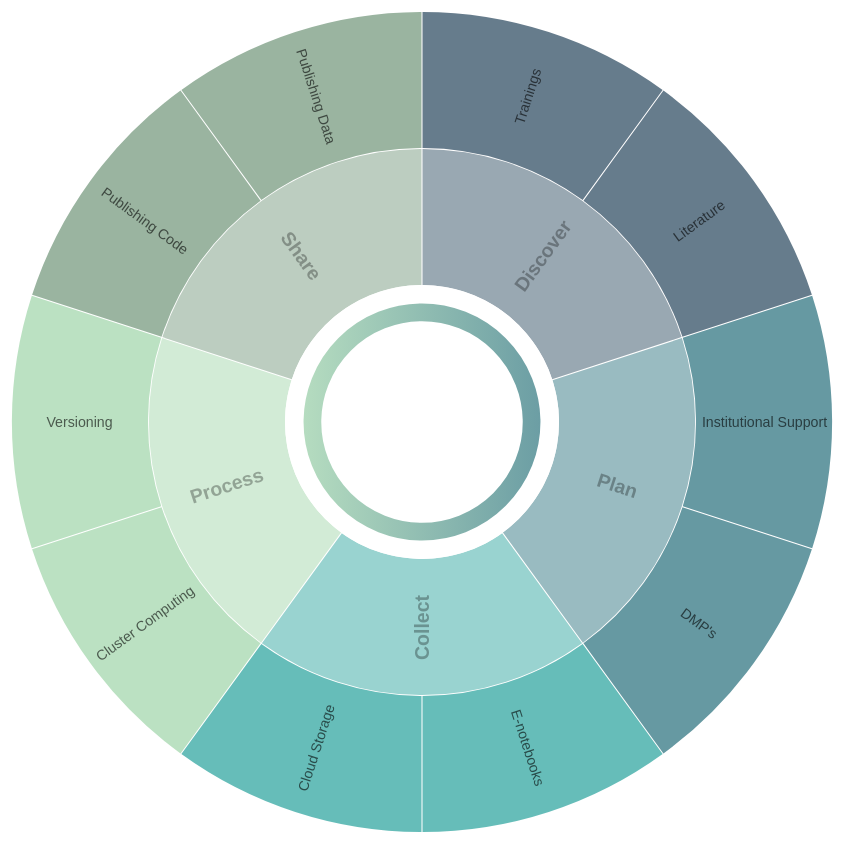
D3 v6 page, settled after 480 driven frames (8 s of simulated time); the page loaded 1 data file(s).


d3.json("flare.json").then(data => {
  const width = 928;
  const radius = width / 6;
  const format = d3.format(",d");

  // Toggle: when true, show both depths immediately; when false, show only depth 1 and reveal depth 2 on click
  const SHOW_ALL_TO_BEGIN = true;

  // ============================================================
  // Visual config — edit these values to restyle the chart
  // ============================================================
  const CONFIG = {
    // Arc fill palette (assigned to depth-1 ancestors in order)
    colors: ["#002640", "#005564", "#00918A", "#8ECD99", "#578261", "#D3C88F"],

    // Center decorative ring gradient
    gradient: {
      startColor: "#8ECD99",
      endColor:   "#005564",
      opacity:    0.6
    },

    // Arc fill-opacity by depth
    arcOpacity: {
      depth1:             0.4,  // depth-1 parents
      depth2WithChildren: 0.5,  // depth-2 nodes that have children
      depth2Leaf:         0.6   // depth-2 leaf nodes
    },

    // Label fill-opacity
    labelOpacity: {
      depth1:             0.3,  // depth-1 labels (initial render)
      depth2WithChildren: 0.3,  // depth-2 labels with children (initial)
      depth2Leaf:         0.6,  // depth-2 leaf labels (initial)
      depth1Zoomed:       0.7,  // depth-1 labels after a zoom click
      depth2Zoomed:       0.4,  // depth-2 labels after a zoom click
      centerLabel:        0.6   // center text label
    },

    // Label font sizes per depth
    fontSize: {
      depth1:  "22px",
      depth2:  "16px",
      default: "11px"
    },

    // Label font weights per depth
    fontWeight: {
      depth1: "bold",
      depth2: "normal"
    }
  };

  const color = d3.scaleOrdinal().range(CONFIG.colors);

  const root = d3.hierarchy(data)
    .sum(d => d.size || 0);

  d3.partition().size([2 * Math.PI, root.height + 1])(root);
  root.each(d => d.current = d);

  const maxDepth = root.height;

  const svg = d3.create("svg")
    .attr("viewBox", () => {
      const depthMargin = maxDepth * 105;
      return [-width / 2 - depthMargin / 2, -width / 2 - depthMargin / 2, width + depthMargin, width + depthMargin];
    })
    .style("font", "10px sans-serif");

  const defs = svg.append("defs");

  const gradient = defs.append("linearGradient")
    .attr("id", "circular-gradient")
    .attr("gradientUnits", "userSpaceOnUse")
    .attr("x1", -radius)
    .attr("y1", 0)
    .attr("x2", radius)
    .attr("y2", 0);

  gradient.append("stop")
    .attr("offset", "0%")
    .attr("stop-color", CONFIG.gradient.startColor)
    .attr("stop-opacity", CONFIG.gradient.opacity);

  gradient.append("stop")
    .attr("offset", "100%")
    .attr("stop-color", CONFIG.gradient.endColor)
    .attr("stop-opacity", CONFIG.gradient.opacity);

  const arc = d3.arc()
    .startAngle(d => d.x0)
    .endAngle(d => d.x1)
    .padAngle(d => Math.min((d.x1 - d.x0) / 2, 0.005))
    .padRadius(radius * 1.5)
    .innerRadius(d => d.y0 * radius)
    .outerRadius(d => Math.max(d.y0 * radius, d.y1 * radius - 1));

  const g = svg.append("g");

  // only include depths 1 and 2
  const visibleNodes = root.descendants().slice(1).filter(d => d.depth < 3);

  const path = g.append("g")
    .selectAll("path")
    .data(visibleNodes)
    .join("path")
      .attr("fill", d => {
        let ancestor = d;
        while (ancestor.depth > 1) ancestor = ancestor.parent;
        return color(ancestor.data.name);
      })
      // Show only level 1 at first (depth 1 visible, depth 2 hidden)
      .attr("fill-opacity", d => d.depth === 1 ? CONFIG.arcOpacity.depth1 : (SHOW_ALL_TO_BEGIN ? (d.children ? CONFIG.arcOpacity.depth2WithChildren : CONFIG.arcOpacity.depth2Leaf) : 0))
      // IMPORTANT: Depth-1 parents are intentionally non-clickable. Only depth-2 children may be clickable.
      .attr("pointer-events", d => (d.depth === 2 && SHOW_ALL_TO_BEGIN) ? "auto" : (d.depth === 2 ? "none" : "none"))
      .attr("d", d => arc(d.current));

  // click behavior: only act on arcs that are actually visible AND are depth 2
  path.on("click", (event, d) => {
    const el = event.currentTarget;
    const currentOpacity = +el.getAttribute("fill-opacity") || 0;
    // If visually invisible, ignore clicks
    if (currentOpacity === 0) {
      event.stopPropagation();
      return;
    }

    // If not a depth-2 node, do nothing (depth-1 parents now inert)
    if (d.depth !== 2) {
      event.stopPropagation();
      return;
    }

    // From here on we only handle depth-2 nodes.
    if (d.data.link) {
      let raw = d.data.link;
      const hrefMatch = raw.match(/href=['"]([^'"]+)['"]/i);
      let url = hrefMatch && hrefMatch[1] ? hrefMatch[1].trim() : raw.trim();

      try {
        const resolved = new URL(url, location.href);
        const protocol = resolved.protocol; // "https:", "mailto:", etc.
        const hostname = resolved.hostname; // e.g. "lib4ri.ch"

        // Prevent default link handling if this code is inside a click handler
        try { event.preventDefault(); } catch (e) { /* ignore if event not available */ }
        try { event.stopPropagation(); } catch (e) { /* ignore */ }

        // Helper to navigate the top-level browsing context (with fallbacks)
        const navigateTop = (href) => {
          try {
            if (window.top && window.top !== window) {
              window.top.location.href = href;
            } else {
              window.location.href = href;
            }
            return true;
          } catch (err) {
            try {
              const popup = window.open(href, "_top");
              if (popup) {
                try { popup.opener = null; } catch(e) {}
                return true;
              }
            } catch(e) {}
            return false;
          }
        };

        // mailto: and tel: -> top window navigation (opens mail client / phone handler)
        if (protocol === "mailto:" || protocol === "tel:") {
          navigateTop(url);
          return;
        }

        // Links to lib4ri.ch (same site or subdomains) -> navigate the top window
        if (hostname && hostname.endsWith("lib4ri.ch")) {
          const ok = navigateTop(resolved.href);
          if (!ok) {
            const newWin = window.open(resolved.href, "_blank", "noopener,noreferrer");
            try { if (newWin) newWin.opener = null; } catch(e) {}
          }
          return;
        }

        // Other (external) links -> open in a new tab for safety
        const newWin = window.open(resolved.href, "_blank", "noopener,noreferrer");
        try { if (newWin) newWin.opener = null; } catch(e) {}
        return;

      } catch (err) {
        try { event.preventDefault(); event.stopPropagation(); } catch(e) {}
        const newWin = window.open(url, "_blank", "noopener,noreferrer");
        try { if (newWin) newWin.opener = null; } catch(e) {}
        return;
      }
    }

    // No link or no URL: do zoom as normal (instant, no animation) — but only for depth-2 nodes.
    clicked(event, d);
  });

  // Defensive: remove any pre-existing <title> nodes
  path.selectAll("title").remove();

  // Append title with text coming from d.data.hovertext
  path.append("title")
    .text(d => (d.data && d.data.hovertext) ? d.data.hovertext : "");

  // Add aria-label for better screen-reader support (removed if hovertext is missing)
  path.attr("role", "img")
    .attr("aria-label", d => (d.data && d.data.hovertext) ? d.data.hovertext : null);

  const label = g.append("g")
    .attr("pointer-events", "none")
    .attr("text-anchor", "middle")
    .selectAll("text")
    .data(visibleNodes)
    .join("text")
      .attr("dy", "0.35em")
      .attr("fill-opacity", d => d.depth === 1 ? CONFIG.labelOpacity.depth1 : (SHOW_ALL_TO_BEGIN ? (d.children ? CONFIG.labelOpacity.depth2WithChildren : CONFIG.labelOpacity.depth2Leaf) : 0))
      .attr("transform", d => labelTransform(d.current))
      .style("font-weight", d => d.depth === 1 ? CONFIG.fontWeight.depth1 : CONFIG.fontWeight.depth2)
      .style("font-size", d => {
        if (d.depth === 1) return CONFIG.fontSize.depth1;
        if (d.depth === 2) return CONFIG.fontSize.depth2;
        return CONFIG.fontSize.default;
      })
      .text(d => d.data.name);

  const parent = g.append("circle")
    .datum(root)
    .attr("r", radius)
    .attr("fill", "white")
    .attr("pointer-events", "all")
    // <<< FIX: make center clicks a no-op so they do not re-run `clicked()` and break link interactivity
    .on("click", event => {
      // stop propagation so outer handlers don't receive this click
      event.stopPropagation();
    });

  // --- CENTER RING (always visible) ---
  const arrowRadius = radius * 0.8;
  const arrowPath = d3.path();
  arrowPath.arc(0, 0, arrowRadius, -Math.PI / 2, 1.8 * Math.PI);

  const centerRing = g.append("path")
    .attr("class", "center-ring")
    .attr("d", arrowPath.toString())
    .attr("fill", "none")
    .attr("stroke", "url(#circular-gradient)")
    .attr("stroke-width", 20)
    .attr("pointer-events", "none"); // decorative only

  // centerGroup holds the home icon and optional center label
  const centerGroup = g.append("g")
    .attr("class", "center-group")
    .style("display", "none"); // hidden while at root (ring remains visible)

  centerGroup.append("text")
    .attr("class", "center-label")
    .attr("y", 5)
    .attr("fill-opacity", CONFIG.labelOpacity.centerLabel)
    .text(""); // placeholder

  // --- Add a Font Awesome home icon inside an SVG foreignObject ---
  const homeSize = radius * 0.56; // diameter of the area for the icon
  const homeFO = centerGroup.append("foreignObject")
    .attr("class", "home-fo")
    .attr("x", -homeSize / 2)
    .attr("y", -homeSize / 2)
    .attr("width", homeSize)
    .attr("height", homeSize)
    .style("display", "none")
    .style("opacity", 0)
    .attr("pointer-events", "none");

  // Insert an xhtml div into the foreignObject to host the Font Awesome icon
  homeFO.append("xhtml:div")
    .html('<i class="fa-solid fa-house" aria-hidden="true" title="Home / Back"></i>');

  // Click handler for the home foreignObject (go up one level)
  homeFO.on("click", function(event) {
    clicked(event, parent.datum());
    event.stopPropagation();
  });

  function clicked(event, p) {
    parent.datum(p.parent || root);

    // toggle home icon visibility: show home icon only when we're not at root
    // --- instant change (no transitions/fades) ---
    if (p === root) {
      homeFO.style("opacity", 0)
        .style("display", "none")
        .attr("pointer-events", "none");
      centerGroup.style("display", "none");
    } else {
      centerGroup.style("display", null);
      homeFO.style("display", null)
        .attr("pointer-events", "all")
        .style("opacity", 1);
    }

    // compute target coordinates for each node (same as original)
    root.each(d => d.target = {
      x0: Math.max(0, Math.min(1, (d.x0 - p.x0) / (p.x1 - p.x0))) * 2 * Math.PI,
      x1: Math.max(0, Math.min(1, (d.x1 - p.x0) / (p.x1 - p.x0))) * 2 * Math.PI,
      y0: Math.max(0, d.y0 - p.depth),
      y1: Math.max(0, d.y1 - p.depth)
    });

    // --- INSTANTLY apply the target state (no animation) ---
    root.each(d => d.current = d.target);

    // update arcs immediately
    path
      .filter(function(d) {
        return +this.getAttribute("fill-opacity") || arcVisible(d.target);
      })
      .attr("fill-opacity", d => {
        return d.target.depth === 1 ? CONFIG.arcOpacity.depth1 : arcVisible(d.target) ? (d.children ? CONFIG.arcOpacity.depth2WithChildren : CONFIG.arcOpacity.depth2Leaf) : 0;
      })
      // keep depth-1 non-clickable; only depth-2 that are visible get pointer-events:"auto"
      .attr("pointer-events", d => {
        if (d.target.depth === 1) return "none";
        return arcVisible(d.target) && d.target.depth === 2 ? "auto" : "none";
      })
      .attr("d", d => arc(d.current));

    // update labels immediately
    label.filter(function(d) {
      return +this.getAttribute("fill-opacity") || labelVisible(d.target);
    })
      .attr("dy", "0.35em")
      .attr("fill-opacity", d => {
        if (!labelVisible(d.target)) return 0;
        return d.target.depth === 1 ? CONFIG.labelOpacity.depth1Zoomed : CONFIG.labelOpacity.depth2Zoomed;
      })
      .attr("transform", d => labelTransform(d.current));
  }

  function arcVisible(d) {
    return d.y1 <= 4 && d.y0 >= 1 && d.x1 > d.x0;
  }

  function labelVisible(d) {
    return d.y1 <= 4 && d.y0 >= 1 && (d.y1 - d.y0) * (d.x1 - d.x0) > 0.01;
  }

  function labelTransform(d) {
    const x = (d.x0 + d.x1) / 2 * 180 / Math.PI;
    const y = (d.y0 + d.y1) / 2 * radius;
    return `rotate(${x - 90}) translate(${y},0) rotate(${x < 180 ? 0 : 180})`;
  }

  // initial state: ring visible; centerGroup & homeFO hidden
  centerGroup.style("display", "none");
  homeFO.style("display", "none").style("opacity", 0).attr("pointer-events", "none");

  document.body.appendChild(svg.node());
});


### data: flare.json
{
 "name": "flare",
 "children": [
  {
   "name": "Discover",
   "children": [
    "{... 4 keys}",
    "{... 4 keys}"
   ]
  },
  {
   "name": "Plan",
   "children": [
    "{... 4 keys}",
    "{... 4 keys}"
   ]
  },
  {
   "name": "Collect",
   "children": [
    "{... 4 keys}",
    "{... 4 keys}"
   ]
  },
  {
   "name": "Process",
   "children": [
    "{... 4 keys}",
    "{... 4 keys}"
   ]
  },
  {
   "name": "Share",
   "children": [
    "{... 4 keys}",
    "{... 4 keys}"
   ]
  }
 ]
}